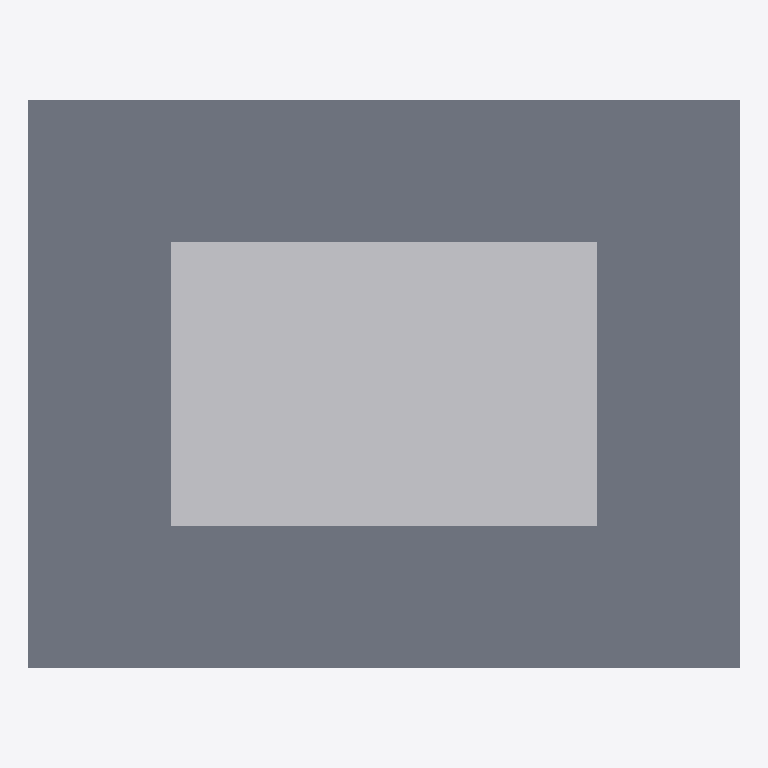
Plan cut of the same IFC building model at storey 'Terrain' (level 0.00 m, cut at 1.40 m), seen from above with north up, elements coloured by IFC class: 1 slab (grey), 1 other element (light grey). No cut surface shows.
Extent 10.0 m × 8.0 m × 0.8 m (x, y, z). Storeys (1): Terrain at 0.00 m. Elements (2): 1 IfcBuildingElementProxy, 1 IfcSlab.

HEADER;
FILE_DESCRIPTION(('ViewDefinition[DesignTransferView]'),'2;1');
FILE_NAME('/dev/null','2026-10-14T13:53:58+02:00',(''),(''),'IfcOpenShell 0.8.5','IfcOpenShell 0.8.5','Nobody');
FILE_SCHEMA(('IFC4'));
ENDSEC;
DATA;
#6=IFCPROJECT('3YHvYxCtv16BAdAaMxdwbB',#5,'retention-01',$,$,$,$,(#15),#10);
#18=IFCSITE('3YGBxyIjX9_ObQNQTsKS_C',#17,'Site',$,$,#29,$,$,$,$,$,$,$,$);
#20=IFCBUILDING('3OW9mSjSz2vfDRnyQZ1lmz',#19,'Building',$,$,#34,$,$,$,$,$,$);
#36=IFCBUILDINGSTOREY('1RmmNslhPDX8CxlXWMdqru',#35,'Terrain',$,$,#43,$,$,$,0.0);
#45=IFCSLAB('05wwF7GqfBlOYqLxPzlU0J',#44,'Terrain',$,$,#52,#67,$,.FLOOR.);
#69=IFCBUILDINGELEMENTPROXY('1Bh$k1Q1XDxxwJaAGs1p1n',#68,'RET-01',$,'Retentionsvolumen',$,#86,$,.USERDEFINED.);
ENDSEC;
